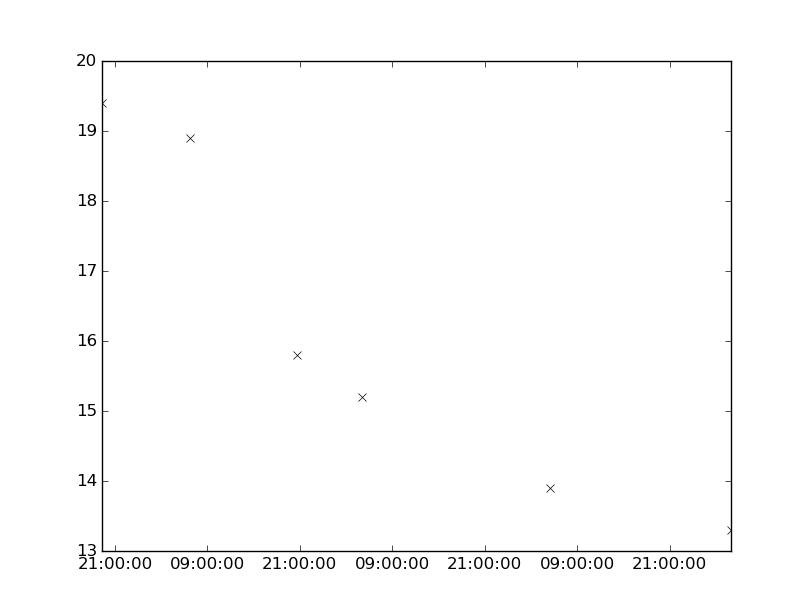

Source data for this figure (header and first rows):
values, datetimes
19.4, 2126-05-06T19:15:00
18.9, 2126-05-07T06:40:00
15.8, 2126-05-07T20:40:00
15.2, 2126-05-08T05:00:00
13.9, 2126-05-09T05:30:00
13.3, 2126-05-10T05:00:00
